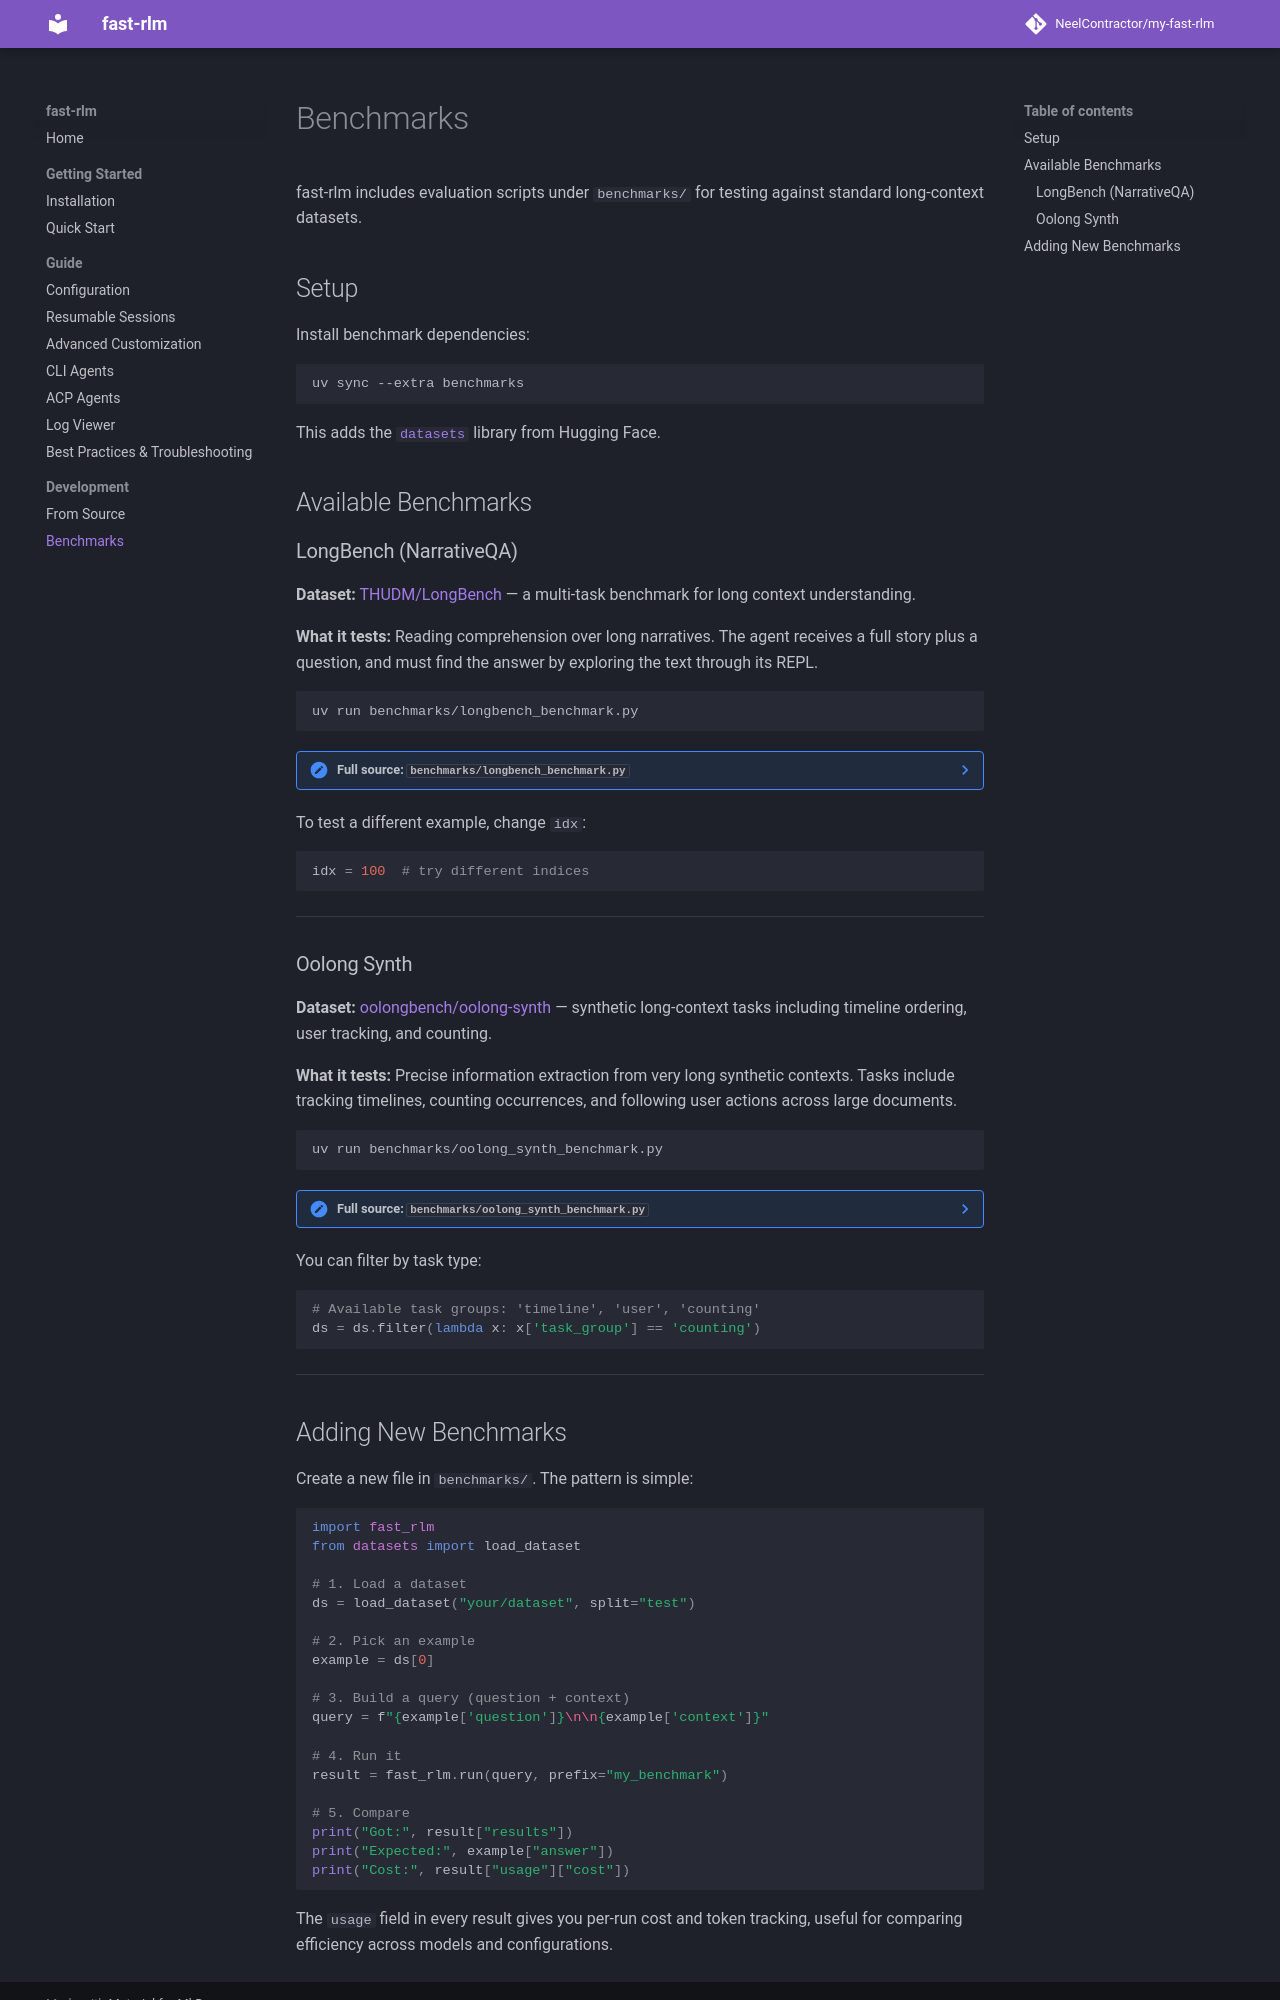

repository: NeelContractor/my-fast-rlm · page: development/benchmarks/index.html · generator: mkdocs

# Benchmarks

fast-rlm includes evaluation scripts under `benchmarks/` for testing against standard long-context datasets.

## Setup

Install benchmark dependencies:

```bash
uv sync --extra benchmarks
```

This adds the [`datasets`](https://huggingface.co/docs/datasets/) library from Hugging Face.

## Available Benchmarks

### LongBench (NarrativeQA)

**Dataset:** [THUDM/LongBench](https://huggingface.co/datasets/THUDM/LongBench) — a multi-task benchmark for long context understanding.

**What it tests:** Reading comprehension over long narratives. The agent receives a full story plus a question, and must find the answer by exploring the text through its REPL.

```bash
uv run benchmarks/longbench_benchmark.py
```

??? note "Full source: `benchmarks/longbench_benchmark.py`"

    ```python
    import fast_rlm
    from datasets import load_dataset

    ds = load_dataset("THUDM/LongBench",
                      "narrativeqa",
                      split="test",
                      trust_remote_code=True)
    idx = 140

    example = ds[idx]

    query = f"""
    {example['input']}

    {example['context']}
    """

    data = fast_rlm.run(query, prefix=f"longbench_hotpot_idx{idx}")
    print("Expected answer: ", example['answers'])
    ```

To test a different example, change `idx`:

```python
idx = 100  # try different indices
```

---

### Oolong Synth

**Dataset:** [oolongbench/oolong-synth](https://huggingface.co/datasets/oolongbench/oolong-synth) — synthetic long-context tasks including timeline ordering, user tracking, and counting.

**What it tests:** Precise information extraction from very long synthetic contexts. Tasks include tracking timelines, counting occurrences, and following user actions across large documents.

```bash
uv run benchmarks/oolong_synth_benchmark.py
```

??? note "Full source: `benchmarks/oolong_synth_benchmark.py`"

    ```python
    import fast_rlm
    from datasets import load_dataset

    ds = load_dataset("oolongbench/oolong-synth",
                      split="test")
    idx = 100

    example = ds[idx]
    print(example['answer'])

    query = f"""
    {example['context_window_text_with_labels']}

    {example['question']}
    """

    data = fast_rlm.run(query, prefix=f"oolong_synth_idx{idx}")
    print("Expected answer: ", example['answer'])
    ```

You can filter by task type:

```python
# Available task groups: 'timeline', 'user', 'counting'
ds = ds.filter(lambda x: x['task_group'] == 'counting')
```

---
